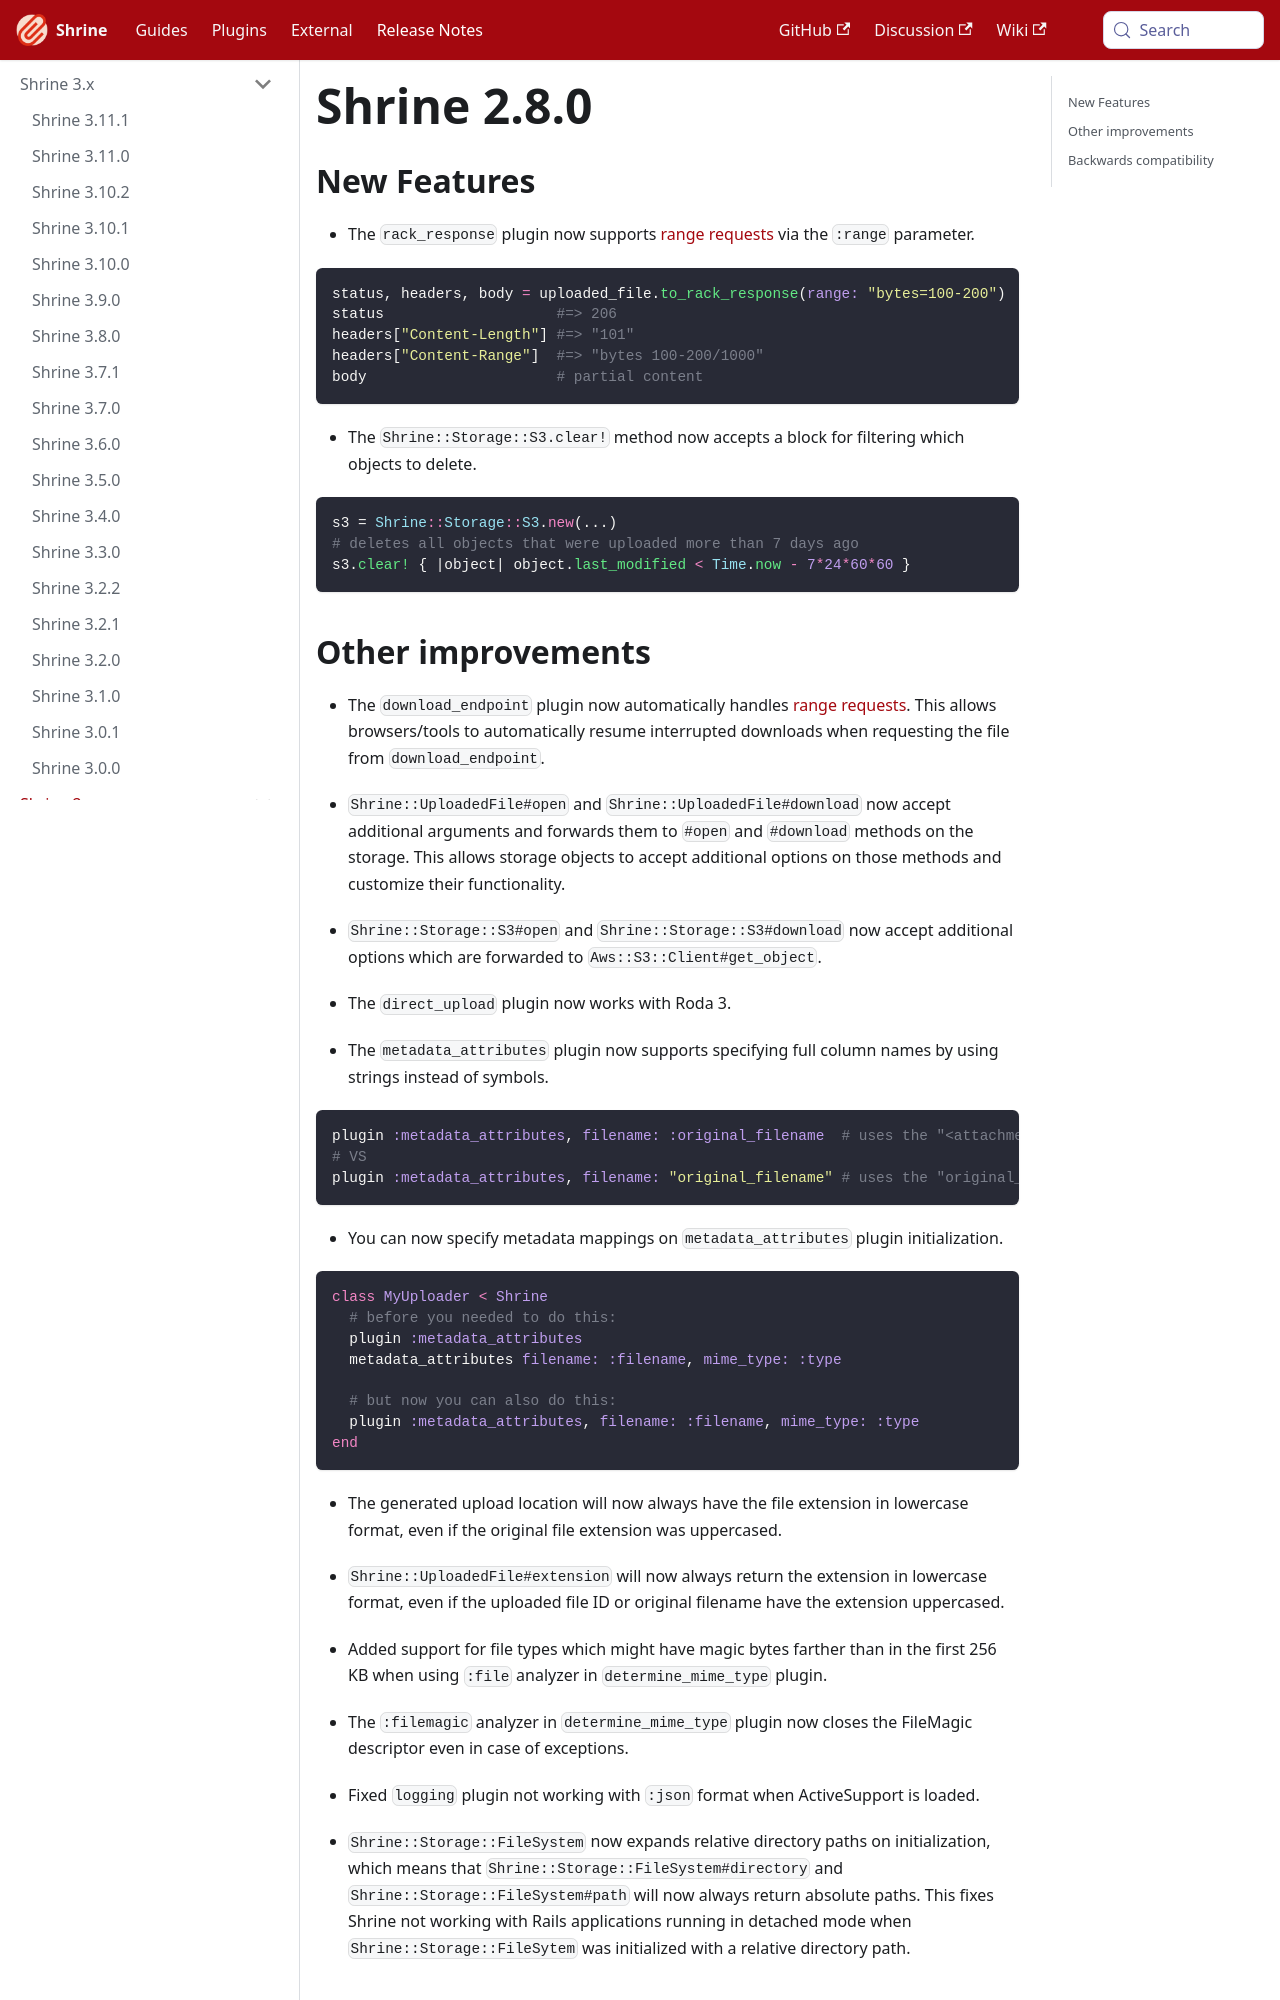

repository: shrinerb/shrine · page: docs/release_notes/2.8.0.html · generator: docusaurus

---
title: Shrine 2.8.0
---

## New Features

* The `rack_response` plugin now supports [range requests] via the `:range`
  parameter.

```rb
status, headers, body = uploaded_file.to_rack_response(range: "bytes=100-200")
status                    #=> 206
headers["Content-Length"] #=> "101"
headers["Content-Range"]  #=> "bytes 100-200/1000"
body                      # partial content
```

* The `Shrine::Storage::S3.clear!` method now accepts a block for filtering
  which objects to delete.

```rb
s3 = Shrine::Storage::S3.new(...)
# deletes all objects that were uploaded more than 7 days ago
s3.clear! { |object| object.last_modified < Time.now - 7*24*60*60 }
```
